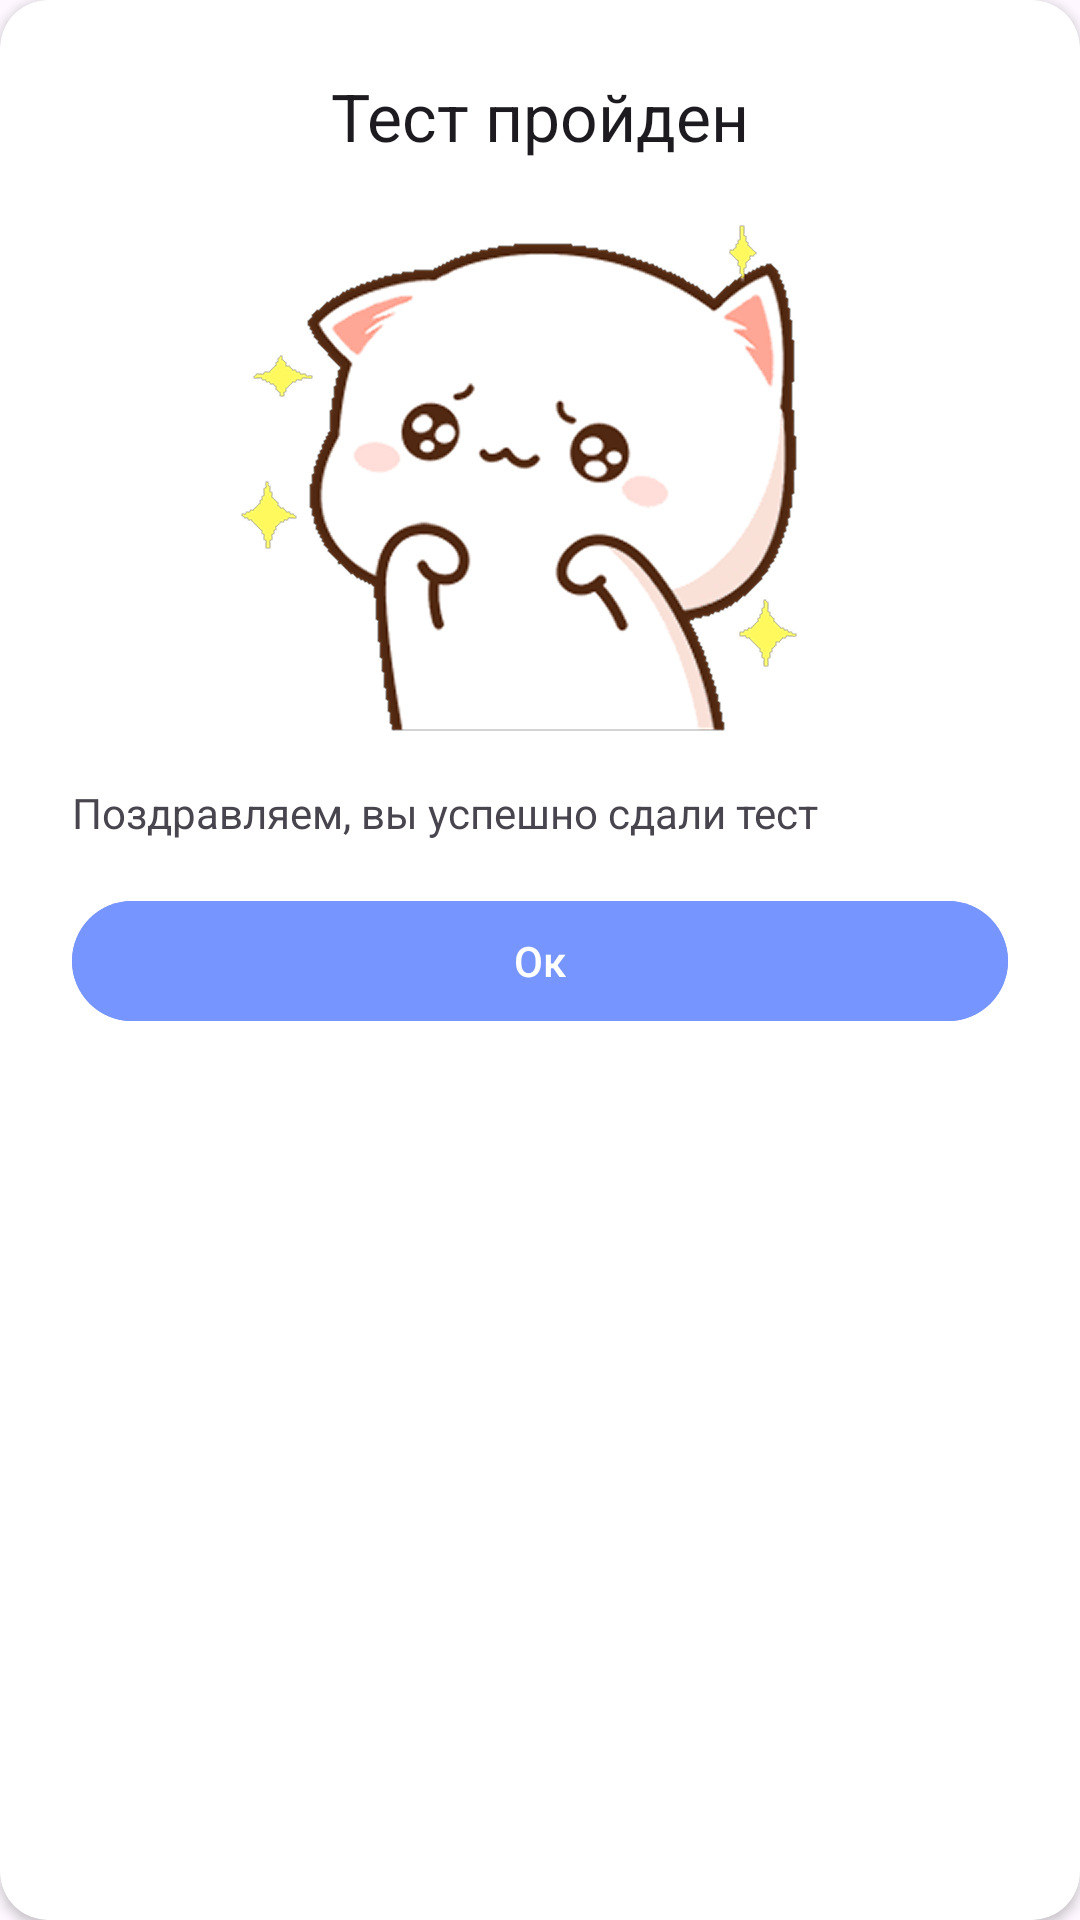

This screen was rendered from an Android layout file. Write that file and the resources it references.
<!-- AndroidManifest.xml: application theme Theme.KazakhLearning -->
<!-- res/layout/dialog_test_success.xml -->
<?xml version="1.0" encoding="utf-8"?>
<androidx.cardview.widget.CardView xmlns:android="http://schemas.android.com/apk/res/android"
    android:layout_width="wrap_content"
    android:layout_height="wrap_content"
    xmlns:app="http://schemas.android.com/apk/res-auto"
    app:cardCornerRadius="16dp"
    android:layout_margin="10dp"
    android:orientation="vertical"
    android:background="@color/white"
    android:padding="24dp">

    <LinearLayout
        android:layout_width="match_parent"
        android:orientation="vertical"
        android:padding="24sp"
        android:layout_height="match_parent">
        <TextView
            android:id="@+id/failure_title"
            android:layout_width="wrap_content"
            android:layout_gravity="center"
            android:layout_height="wrap_content"
            android:text="Тест пройден"
            android:textAppearance="?android:attr/textAppearanceLarge" />


        <ImageView
            android:layout_width="match_parent"
            android:layout_height="200dp"
            android:src="@drawable/success_image"
            />
        <TextView
            android:id="@+id/success_message"
            android:layout_width="wrap_content"
            android:layout_height="wrap_content"
            android:text="Поздравляем, вы успешно сдали тест"
            android:layout_marginTop="8dp" />

        <com.google.android.material.button.MaterialButton
            android:id="@+id/ok_btn"
            android:layout_width="match_parent"
            android:backgroundTint="@color/main_color"
            android:layout_height="wrap_content"
            android:text="Ок"
            android:layout_marginTop="16dp"/>


    </LinearLayout>


</androidx.cardview.widget.CardView>
<!-- resources referenced by this layout -->
<resources>
  <color name="main_color">#7795FF</color>
  <color name="white">#FFFFFFFF</color>
  <!-- drawable success_image: png bitmap (drawable, 311357 bytes) -->
  <style name="Theme.KazakhLearning" parent="Base.Theme.KazakhLearning">
          <item name="colorPrimary">@color/black</item>
      </style>
  <style name="Base.Theme.KazakhLearning" parent="Theme.Material3.DayNight.NoActionBar">
          
          
      </style>
  <color name="black">#FF000000</color>
</resources>
